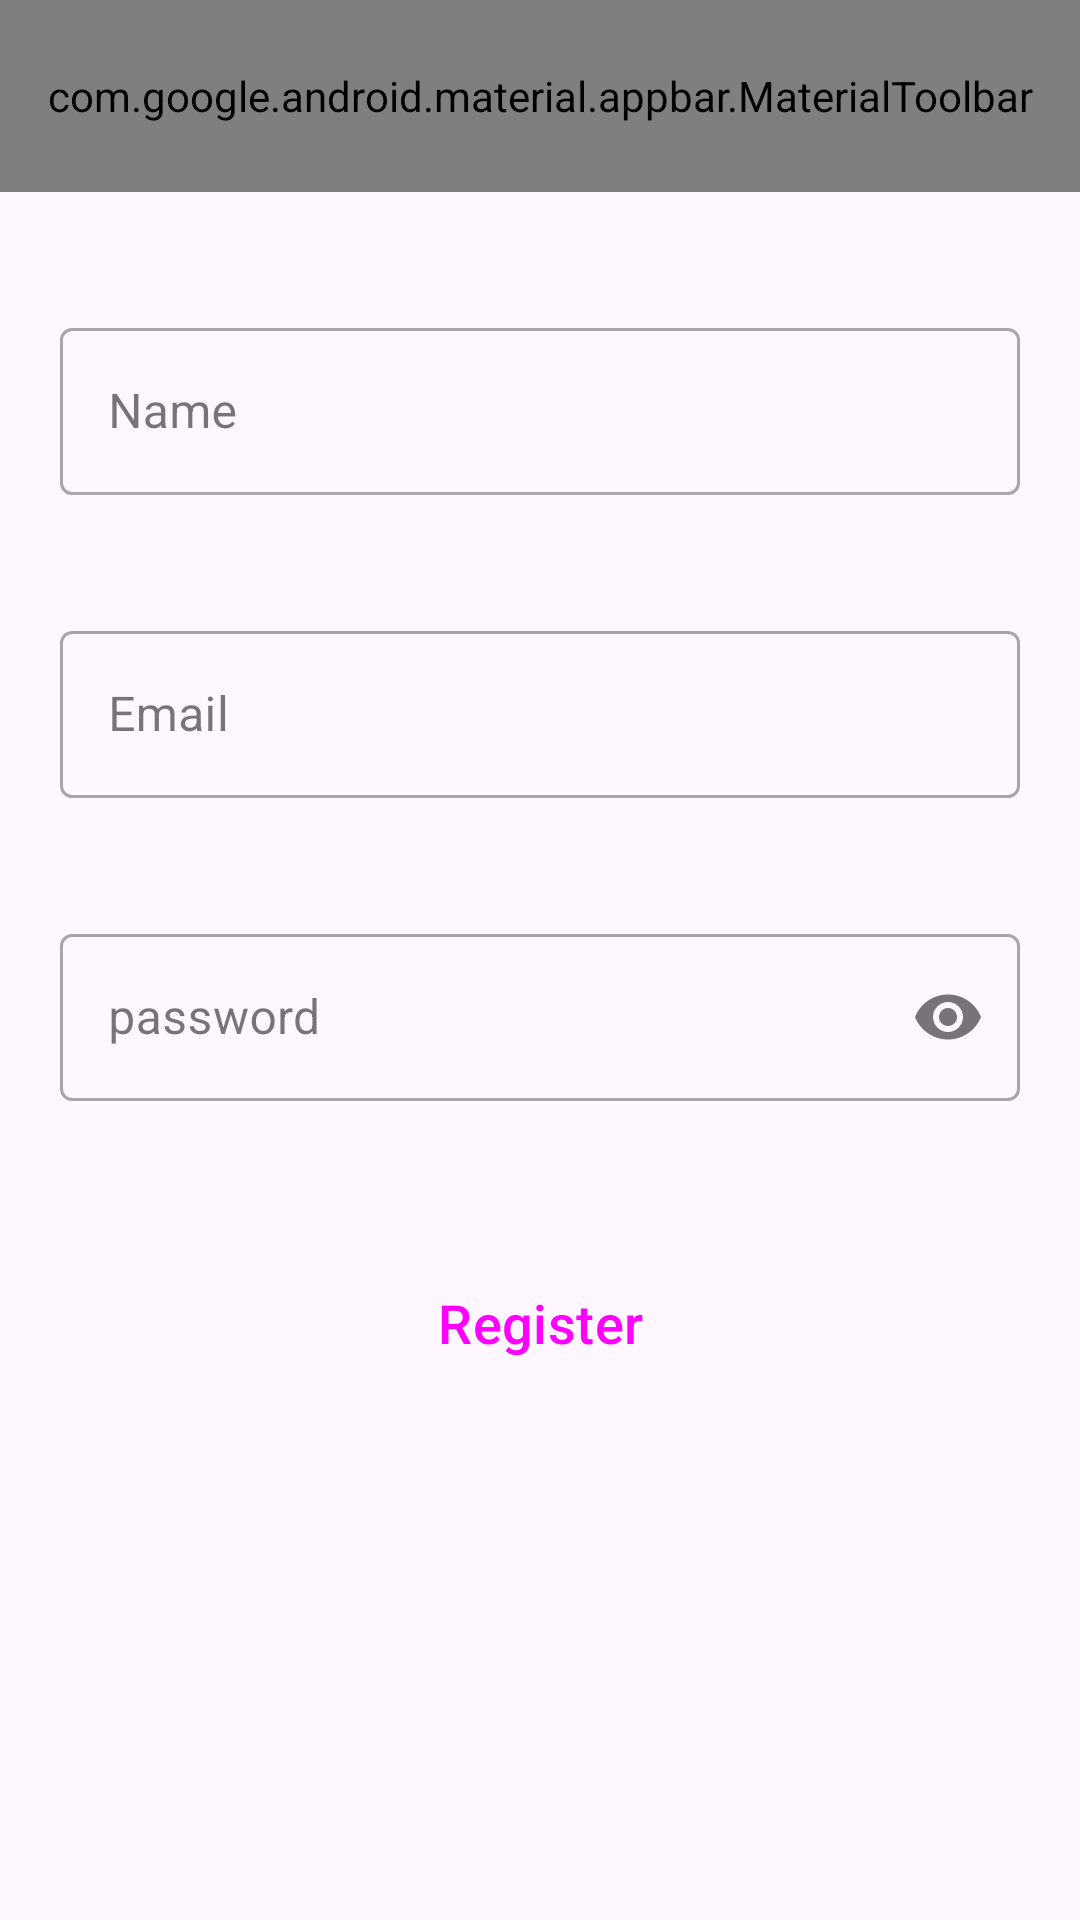

Produce the Android XML layout that renders to this screen, including the resource entries it uses.
<!-- AndroidManifest.xml: application theme Theme.NoteApp.NoActionBar -->
<!-- res/layout/activity_register.xml -->
<?xml version="1.0" encoding="utf-8"?>
<LinearLayout
    xmlns:android="http://schemas.android.com/apk/res/android"
    xmlns:app="http://schemas.android.com/apk/res-auto"
    xmlns:tools="http://schemas.android.com/tools"
    android:layout_width="match_parent"
    android:layout_height="match_parent"
    android:orientation="vertical"
    tools:context=".View.RegisterActivity">

    <com.google.android.material.appbar.AppBarLayout
        android:layout_width="match_parent"
        android:layout_marginBottom="20dp"
        android:layout_height="wrap_content">

        <com.google.android.material.appbar.MaterialToolbar
            android:id="@+id/top"
            android:layout_width="match_parent"
            app:menu="@menu/empty"
            android:layout_height="?attr/actionBarSize"
            app:title="@string/register"
            android:background="@color/blue_50_alpha_060" />

    </com.google.android.material.appbar.AppBarLayout>
    <com.google.android.material.textfield.TextInputLayout
        style="@style/Widget.MaterialComponents.TextInputLayout.OutlinedBox"
        android:layout_width="match_parent"
        android:layout_height="wrap_content"
        android:padding="20dp"
        android:hint="@string/name"
        app:layout_constraintEnd_toEndOf="parent"
        app:layout_constraintStart_toStartOf="parent"
        app:layout_constraintTop_toTopOf="parent">

        <com.google.android.material.textfield.TextInputEditText
            android:id="@+id/name"
            android:layout_width="match_parent"
            android:layout_height="wrap_content" />
    </com.google.android.material.textfield.TextInputLayout>
    <com.google.android.material.textfield.TextInputLayout
        style="@style/Widget.MaterialComponents.TextInputLayout.OutlinedBox"
        android:layout_width="match_parent"
        android:layout_height="wrap_content"
        android:padding="20dp"
        android:hint="@string/Email"
        app:layout_constraintEnd_toEndOf="parent"
        app:layout_constraintStart_toStartOf="parent"
        app:layout_constraintTop_toTopOf="parent">

        <com.google.android.material.textfield.TextInputEditText
            android:id="@+id/email2"
            android:layout_width="match_parent"
            android:layout_height="wrap_content" />
    </com.google.android.material.textfield.TextInputLayout>

    <com.google.android.material.textfield.TextInputLayout
        style="@style/Widget.MaterialComponents.TextInputLayout.OutlinedBox"
        android:layout_width="match_parent"
        android:layout_height="wrap_content"
        app:endIconMode="password_toggle"
        android:hint="@string/Password"
        android:padding="20dp">

        <com.google.android.material.textfield.TextInputEditText
            android:id="@+id/password2"
            android:layout_width="match_parent"
            android:inputType="textPassword"
            android:layout_height="wrap_content" />
    </com.google.android.material.textfield.TextInputLayout>

    <Button
        android:layout_width="match_parent"
        android:layout_height="wrap_content"
        android:id="@+id/Register"
        style="@style/Widget.Material3.Button.ElevatedButton"
        android:textSize="18sp"
        android:layout_margin="30dp"
        android:text="@string/register"
        />
</LinearLayout>
<!-- resources referenced by this layout -->
<resources>
  <color name="blue_50_alpha_060">#99e3f2fd</color>
  <string name="Email">Email</string>
  <string name="Password">password</string>
  <string name="name">Name</string>
  <string name="register">Register</string>
  <style name="Theme.NoteApp.NoActionBar">
          <item name="windowActionBar">false</item>
          <item name="windowNoTitle">true</item>
      </style>
</resources>
